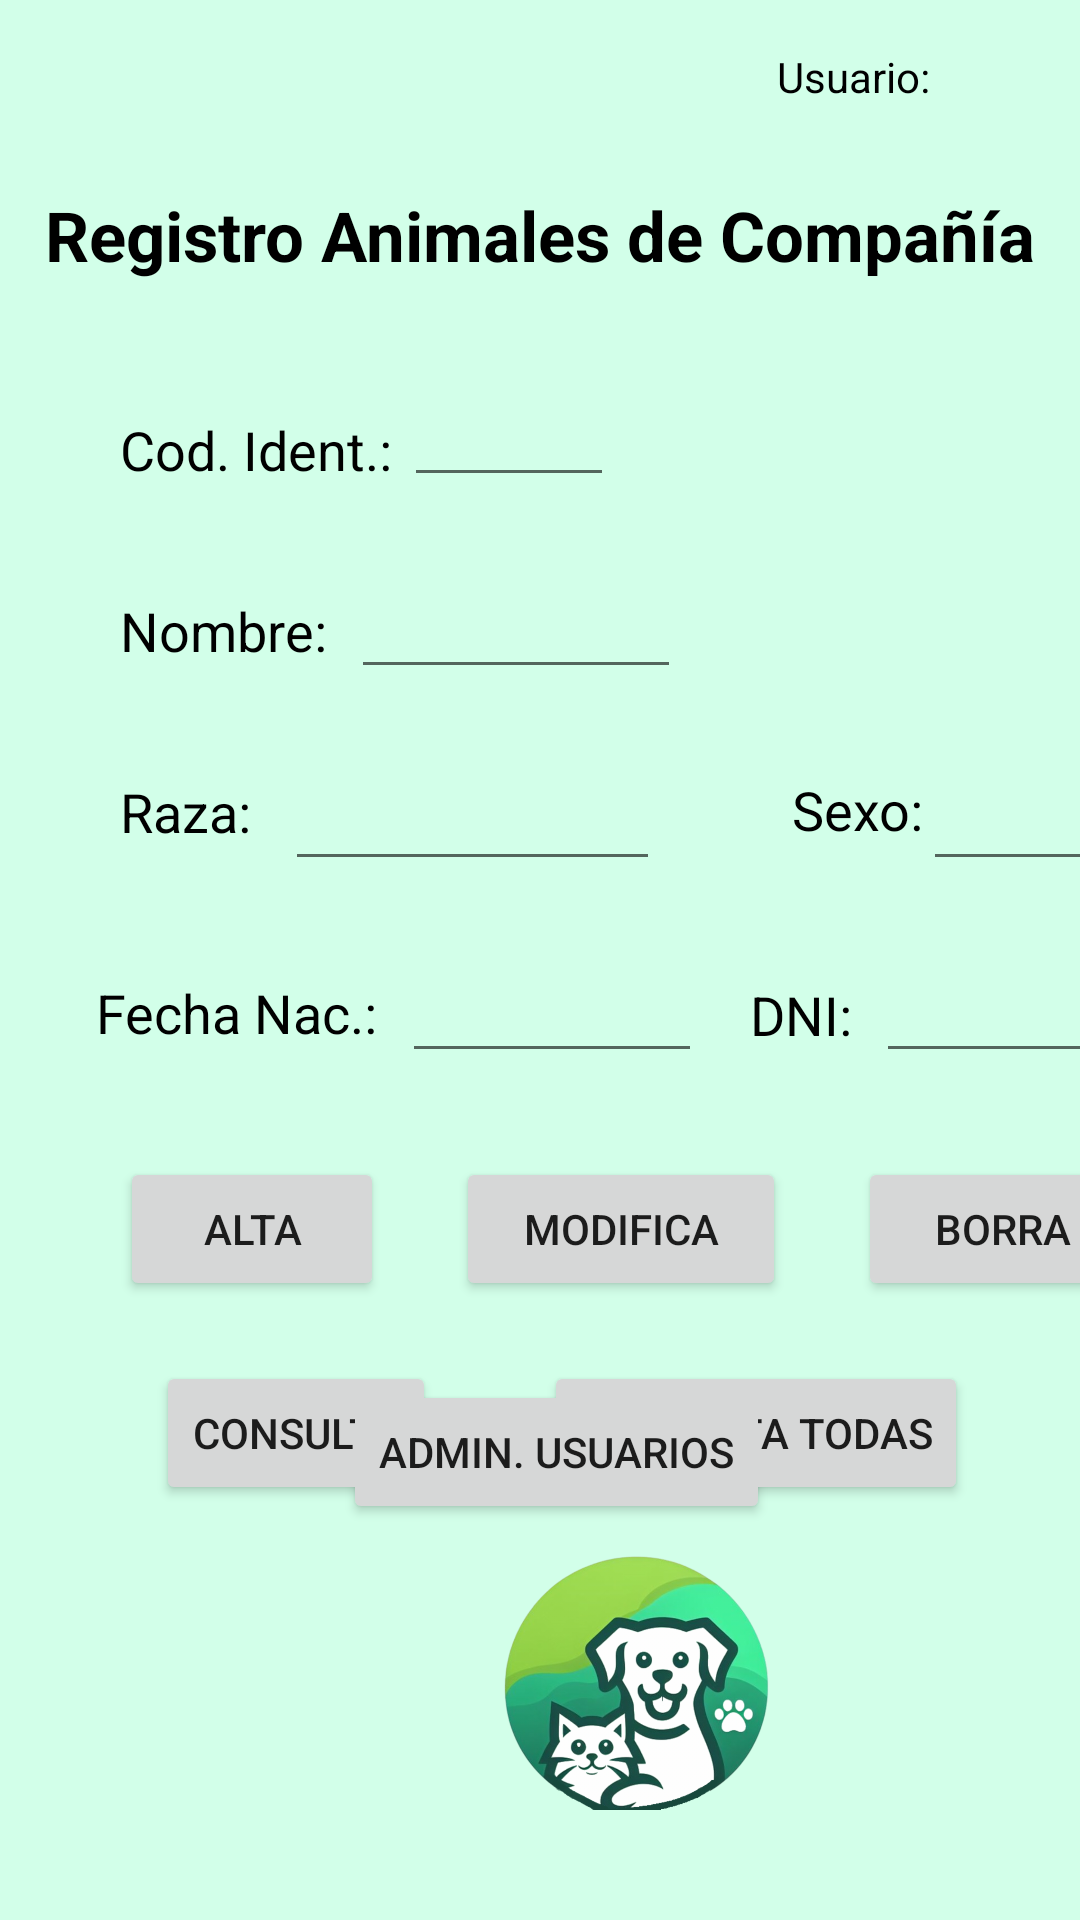

Android layout source for this screen:
<!-- AndroidManifest.xml: application theme Theme.PetPetPet -->
<!-- res/layout/pestana_registro.xml -->
<?xml version="1.0" encoding="utf-8"?>
<androidx.constraintlayout.widget.ConstraintLayout xmlns:android="http://schemas.android.com/apk/res/android"
    xmlns:app="http://schemas.android.com/apk/res-auto"
    xmlns:tools="http://schemas.android.com/tools"
    android:layout_width="match_parent"
    android:layout_height="match_parent"
    android:background="@color/colorVerderFondo"
    tools:context=".Registrar">

    <TextView
        android:id="@+id/textoUsuario"
        android:layout_width="wrap_content"
        android:layout_height="wrap_content"
        android:layout_marginTop="16dp"
        android:layout_marginEnd="50dp"
        android:text="@string/Usuario"
        android:textColor="@color/black"
        app:layout_constraintEnd_toEndOf="parent"
        app:layout_constraintTop_toTopOf="parent" />

    <TextView
        android:id="@+id/mostrarUsuario"
        android:layout_width="wrap_content"
        android:layout_height="wrap_content"
        android:layout_marginTop="28dp"
        android:text="@string/tituloRegistro"
        android:textColor="@color/black"
        android:textSize="23sp"
        android:textStyle="bold"
        app:layout_constraintEnd_toEndOf="parent"
        app:layout_constraintStart_toStartOf="parent"
        app:layout_constraintTop_toBottomOf="@+id/textoUsuario" />

    <TextView
        android:id="@+id/textView4"
        android:layout_width="wrap_content"
        android:layout_height="wrap_content"
        android:layout_marginStart="40dp"
        android:layout_marginTop="44dp"
        android:textColor="@color/black"
        android:text="@string/codIdent"
        android:textSize="18sp"
        app:layout_constraintStart_toStartOf="parent"
        app:layout_constraintTop_toBottomOf="@+id/mostrarUsuario" />

    <EditText
        android:id="@+id/cuadroIdenti"
        android:layout_width="70sp"
        android:layout_height="40sp"
        android:layout_marginStart="4dp"
        android:layout_marginTop="32dp"
        android:ems="10"
        android:inputType="text"
        android:text="@string/vacio"
        android:textColor="@color/black"
        android:textSize="17sp"
        app:layout_constraintStart_toEndOf="@+id/textView4"
        app:layout_constraintTop_toBottomOf="@+id/mostrarUsuario"
        tools:ignore="TouchTargetSizeCheck,SpeakableTextPresentCheck" />

    <EditText
        android:id="@+id/cuadroNombre"
        android:layout_width="110sp"
        android:layout_height="40sp"
        android:layout_marginStart="8dp"
        android:layout_marginTop="24dp"
        android:ems="10"
        android:inputType="text"
        android:text="@string/vacio"
        android:textColor="@color/black"
        android:textSize="17sp"
        app:layout_constraintStart_toEndOf="@+id/textView6"
        app:layout_constraintTop_toBottomOf="@+id/cuadroIdenti"
        tools:ignore="TouchTargetSizeCheck,SpeakableTextPresentCheck" />

    <EditText
        android:id="@+id/cuadroRaza"
        android:layout_width="125sp"
        android:layout_height="40sp"
        android:layout_marginStart="4dp"
        android:layout_marginTop="24dp"
        android:ems="10"
        android:inputType="text"
        android:text="@string/vacio"
        android:textColor="@color/black"
        android:textSize="17sp"
        app:layout_constraintStart_toEndOf="@+id/textView7"
        app:layout_constraintTop_toBottomOf="@+id/cuadroNombre"
        tools:ignore="TouchTargetSizeCheck,SpeakableTextPresentCheck" />

    <EditText
        android:id="@+id/cuadroNac"
        android:layout_width="100sp"
        android:layout_height="40sp"
        android:layout_marginStart="8dp"
        android:layout_marginTop="24dp"
        android:ems="10"
        android:inputType="text"
        android:text="@string/vacio"
        android:textColor="@color/black"
        android:textSize="17sp"
        app:layout_constraintStart_toEndOf="@+id/textView8"
        app:layout_constraintTop_toBottomOf="@+id/cuadroRaza"
        tools:ignore="TouchTargetSizeCheck,SpeakableTextPresentCheck" />

    <EditText
        android:id="@+id/cuadroSexo"
        android:layout_width="60sp"
        android:layout_height="40sp"
        android:layout_marginTop="24dp"
        android:ems="10"
        android:inputType="text"
        android:text="@string/vacio"
        android:textColor="@color/black"
        android:textSize="17sp"
        app:layout_constraintEnd_toEndOf="parent"
        app:layout_constraintHorizontal_bias="0.068"
        app:layout_constraintStart_toEndOf="@+id/textView10"
        app:layout_constraintTop_toBottomOf="@+id/cuadroNombre"
        tools:ignore="TouchTargetSizeCheck,SpeakableTextPresentCheck" />

    <EditText
        android:id="@+id/cuadroDNI"
        android:layout_width="95sp"
        android:layout_height="40sp"
        android:layout_marginStart="8dp"
        android:layout_marginTop="24dp"
        android:ems="10"
        android:inputType="text"
        android:text="@string/vacio"
        android:textColor="@color/black"
        android:textSize="17sp"
        app:layout_constraintStart_toEndOf="@+id/textView11"
        app:layout_constraintTop_toBottomOf="@+id/cuadroSexo"
        tools:ignore="TouchTargetSizeCheck,SpeakableTextPresentCheck" />

    <TextView
        android:id="@+id/textView6"
        android:layout_width="wrap_content"
        android:layout_height="wrap_content"
        android:layout_marginStart="40dp"
        android:layout_marginTop="36dp"
        android:textColor="@color/black"
        android:textSize="18sp"
        android:text="@string/RegisNombre"
        app:layout_constraintStart_toStartOf="parent"
        app:layout_constraintTop_toBottomOf="@+id/textView4" />

    <TextView
        android:id="@+id/textView7"
        android:layout_width="51dp"
        android:layout_height="27dp"
        android:layout_marginStart="40dp"
        android:layout_marginTop="36dp"
        android:textColor="@color/black"
        android:text="@string/RegisRaza"
        android:textSize="18sp"
        app:layout_constraintStart_toStartOf="parent"
        app:layout_constraintTop_toBottomOf="@+id/textView6" />

    <TextView
        android:id="@+id/textView8"
        android:layout_width="wrap_content"
        android:layout_height="wrap_content"
        android:layout_marginStart="32dp"
        android:layout_marginTop="40dp"
        android:text="@string/RegisFecha"
        android:textColor="@color/black"
        android:textSize="18sp"
        app:layout_constraintStart_toStartOf="parent"
        app:layout_constraintTop_toBottomOf="@+id/textView7" />

    <TextView
        android:id="@+id/textView10"
        android:layout_width="wrap_content"
        android:layout_height="wrap_content"
        android:layout_marginStart="44dp"
        android:layout_marginTop="28dp"
        android:textColor="@color/black"
        android:text="@string/RegisSexo"
        android:textSize="18sp"
        app:layout_constraintStart_toEndOf="@+id/cuadroRaza"
        app:layout_constraintTop_toBottomOf="@+id/cuadroNombre" />

    <TextView
        android:id="@+id/textView11"
        android:layout_width="wrap_content"
        android:layout_height="wrap_content"
        android:layout_marginStart="16dp"
        android:layout_marginTop="44dp"
        android:textColor="@color/black"
        android:text="@string/RegisDNI"
        android:textSize="18sp"
        app:layout_constraintStart_toEndOf="@+id/cuadroNac"
        app:layout_constraintTop_toBottomOf="@+id/textView10" />

    <Button
        android:id="@+id/botonAlta"
        android:layout_width="88dp"
        android:layout_height="48dp"
        android:layout_marginStart="40dp"
        android:layout_marginTop="36dp"
        android:text="@string/BotonAlta"
        app:layout_constraintStart_toStartOf="parent"
        app:layout_constraintTop_toBottomOf="@+id/textView8" />

    <Button
        android:id="@+id/botonModifica"
        android:layout_width="110dp"
        android:layout_height="48dp"
        android:layout_marginStart="24dp"
        android:layout_marginTop="28dp"
        android:text="@string/BotonModifica"
        app:layout_constraintStart_toEndOf="@+id/botonAlta"
        app:layout_constraintTop_toBottomOf="@+id/cuadroNac" />

    <Button
        android:id="@+id/botonBorrar"
        android:layout_width="97dp"
        android:layout_height="48dp"
        android:layout_marginStart="24dp"
        android:layout_marginTop="28dp"
        android:text="@string/BotonBorrar"
        app:layout_constraintStart_toEndOf="@+id/botonModifica"
        app:layout_constraintTop_toBottomOf="@+id/cuadroDNI" />

    <Button
        android:id="@+id/botonConsulta"
        android:layout_width="wrap_content"
        android:layout_height="wrap_content"
        android:layout_marginStart="52dp"
        android:layout_marginTop="20dp"
        android:text="@string/BotonConsulta"
        app:layout_constraintStart_toStartOf="parent"
        app:layout_constraintTop_toBottomOf="@+id/botonAlta" />

    <Button
        android:id="@+id/botonConsultarTodas"
        android:layout_width="wrap_content"
        android:layout_height="wrap_content"
        android:layout_marginStart="36dp"
        android:layout_marginTop="20dp"
        android:text="@string/BotonConsultaTodas"
        app:layout_constraintStart_toEndOf="@+id/botonConsulta"
        app:layout_constraintTop_toBottomOf="@+id/botonModifica" />

    <ImageView
        android:id="@+id/imageView2"
        android:layout_width="102dp"
        android:layout_height="95dp"
        android:layout_marginStart="160dp"
        android:layout_marginBottom="32dp"
        app:layout_constraintBottom_toBottomOf="parent"
        app:layout_constraintStart_toStartOf="parent"
        app:srcCompat="@drawable/dawdawdwad_removebg_preview" />

    <ImageView
        android:id="@+id/imagenGaler"
        android:layout_width="120dp"
        android:layout_height="122dp"
        android:layout_marginStart="56dp"
        android:layout_marginTop="24dp"
        app:layout_constraintStart_toEndOf="@+id/cuadroIdenti"
        app:layout_constraintTop_toBottomOf="@+id/mostrarUsuario"
        tools:src="@drawable/dawdawdwad_removebg_preview" />

    <Button
        android:id="@+id/buttonAdministrarUsuarios"
        android:layout_width="wrap_content"
        android:layout_height="wrap_content"
        android:layout_marginBottom="100dp"
        android:text="@string/botonAdmin"
        app:layout_constraintBottom_toBottomOf="@+id/imageView2"
        app:layout_constraintEnd_toEndOf="@+id/botonConsultarTodas"
        app:layout_constraintHorizontal_bias="0.486"
        app:layout_constraintStart_toStartOf="@+id/botonConsulta" />

</androidx.constraintlayout.widget.ConstraintLayout>
<!-- resources referenced by this layout -->
<resources>
  <color name="black">#FF000000</color>
  <color name="colorVerderFondo">#FFd2ffe9</color>
  <!-- drawable dawdawdwad_removebg_preview: png bitmap (drawable-hdpi, 154658 bytes) -->
  <string name="BotonAlta">Alta</string>
  <string name="BotonBorrar">Borra</string>
  <string name="BotonConsulta">Consulta</string>
  <string name="BotonConsultaTodas">Consulta Todas</string>
  <string name="BotonModifica">Modifica</string>
  <string name="RegisDNI">DNI: </string>
  <string name="RegisFecha">Fecha Nac.: </string>
  <string name="RegisNombre">Nombre: </string>
  <string name="RegisRaza">Raza: </string>
  <string name="RegisSexo">Sexo: </string>
  <string name="Usuario">Usuario: </string>
  <string name="botonAdmin">Admin. Usuarios</string>
  <string name="codIdent">Cod. Ident.: </string>
  <string name="tituloRegistro">Registro Animales de Compañía</string>
  <string name="vacio" />
  <style name="Theme.PetPetPet" parent="Theme.MaterialComponents.DayNight.DarkActionBar">
          
          <item name="colorPrimary">@color/darkGreen</item>
          <item name="colorPrimaryVariant">@color/black</item>
          <item name="colorOnPrimary">@color/white</item>
          
          <item name="colorSecondary">@color/teal_200</item>
          <item name="colorSecondaryVariant">@color/teal_700</item>
          <item name="colorOnSecondary">@color/black</item>
          
          <item name="android:statusBarColor">@color/black</item>
          
      </style>
  <color name="darkGreen">#FF006633</color>
  <color name="white">#FFFFFFFF</color>
  <color name="teal_200">#FF03DAC5</color>
  <color name="teal_700">#FF018786</color>
</resources>
